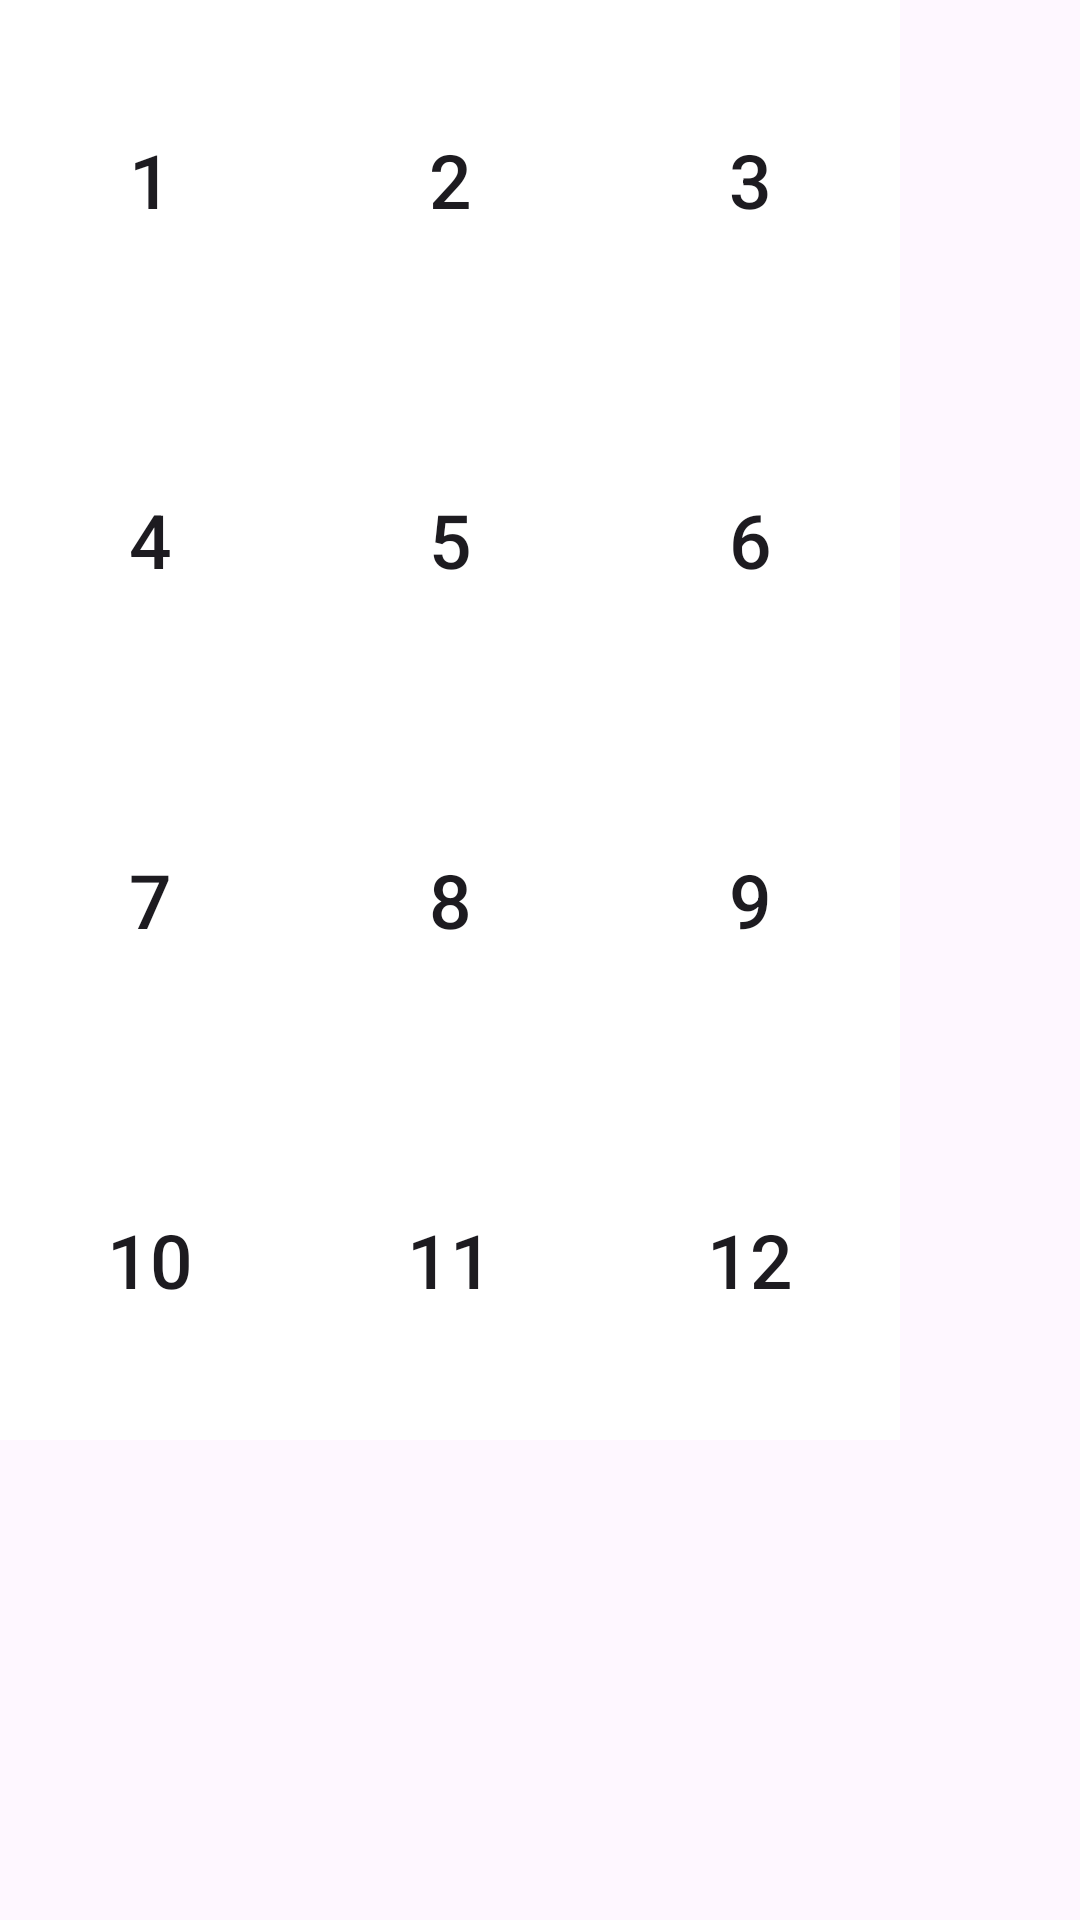

Produce the Android XML layout that renders to this screen, including the resource entries it uses.
<!-- AndroidManifest.xml: application theme Theme.Snowball_plan -->
<!-- res/layout/fragment_year_cell.xml -->
<?xml version="1.0" encoding="utf-8"?>
<GridLayout xmlns:android="http://schemas.android.com/apk/res/android"
    xmlns:tools="http://schemas.android.com/tools"
    android:layout_width="300dp"
    android:layout_height="match_parent"
    android:layout_gravity="center"
    tools:context=".fragment.YearCellFragment"
    android:columnCount="3"
    android:rowCount="4">

        <android.widget.Button
            android:id="@+id/b1"
            android:text="@string/one"
            android:layout_height="120dp"
            android:layout_width="100dp"
            android:textSize="25sp"
            android:background="@color/white"
            style="?android:attr/borderlessButtonStyle"/>

        <android.widget.Button
            android:id="@+id/b2"
            android:text="@string/two"
            android:layout_height="120dp"
            android:layout_width="100dp"
            android:textSize="25sp"
            android:background="@color/white"
            style="?android:attr/borderlessButtonStyle"/>

        <android.widget.Button
            android:id="@+id/b3"
            android:text="@string/three"
            android:layout_height="120dp"
            android:layout_width="100dp"
            android:textSize="25sp"
            android:background="@color/white"
            style="?android:attr/borderlessButtonStyle"/>

        <android.widget.Button
            android:id="@+id/b4"
            android:text="@string/four"
            android:layout_height="120dp"
            android:layout_width="100dp"
            android:textSize="25sp"
            android:background="@color/white"
            style="?android:attr/borderlessButtonStyle"/>

        <android.widget.Button
            android:id="@+id/b5"
            android:text="@string/five"
            android:layout_height="120dp"
            android:layout_width="100dp"
            android:textSize="25sp"
            android:background="@color/white"
            style="?android:attr/borderlessButtonStyle"/>

        <android.widget.Button
            android:id="@+id/b6"
            android:text="@string/six"
            android:layout_height="120dp"
            android:layout_width="100dp"
            android:textSize="25sp"
            android:background="@color/white"
            style="?android:attr/borderlessButtonStyle"/>

        <android.widget.Button
            android:id="@+id/b7"
            android:text="@string/seven"
            android:layout_height="120dp"
            android:layout_width="100dp"
            android:textSize="25sp"
            android:background="@color/white"
            style="?android:attr/borderlessButtonStyle"/>

        <android.widget.Button
            android:id="@+id/b8"
            android:text="@string/eight"
            android:layout_height="120dp"
            android:layout_width="100dp"
            android:textSize="25sp"
            android:background="@color/white"
            style="?android:attr/borderlessButtonStyle"/>

        <android.widget.Button
            android:id="@+id/b9"
            android:text="@string/nine"
            android:layout_height="120dp"
            android:layout_width="100dp"
            android:textSize="25sp"
            android:background="@color/white"
            style="?android:attr/borderlessButtonStyle"/>

        <android.widget.Button
            android:id="@+id/b10"
            android:text="@string/ten"
            android:layout_height="120dp"
            android:layout_width="100dp"
            android:textSize="25sp"
            android:background="@color/white"
            style="?android:attr/borderlessButtonStyle"/>

        <android.widget.Button
            android:id="@+id/b11"
            android:text="@string/eleven"
            android:layout_height="120dp"
            android:layout_width="100dp"
            android:textSize="25sp"
            android:background="@color/white"
            style="?android:attr/borderlessButtonStyle"/>

        <android.widget.Button
            android:id="@+id/b12"
            android:text="@string/twelve"
            android:layout_height="120dp"
            android:layout_width="100dp"
            android:textSize="25sp"
            android:background="@color/white"
            style="?android:attr/borderlessButtonStyle" />

</GridLayout>
<!-- resources referenced by this layout -->
<resources>
  <color name="white">#FFFFFF</color>
  <string name="eight">8</string>
  <string name="eleven">11</string>
  <string name="five">5</string>
  <string name="four">4</string>
  <string name="nine">9</string>
  <string name="one">1</string>
  <string name="seven">7</string>
  <string name="six">6</string>
  <string name="ten">10</string>
  <string name="three">3</string>
  <string name="twelve">12</string>
  <string name="two">2</string>
  <style name="Theme.Snowball_plan" parent="Base.Theme.Snowball_plan" />
  <style name="Base.Theme.Snowball_plan" parent="Theme.Material3.DayNight.NoActionBar" />
</resources>
